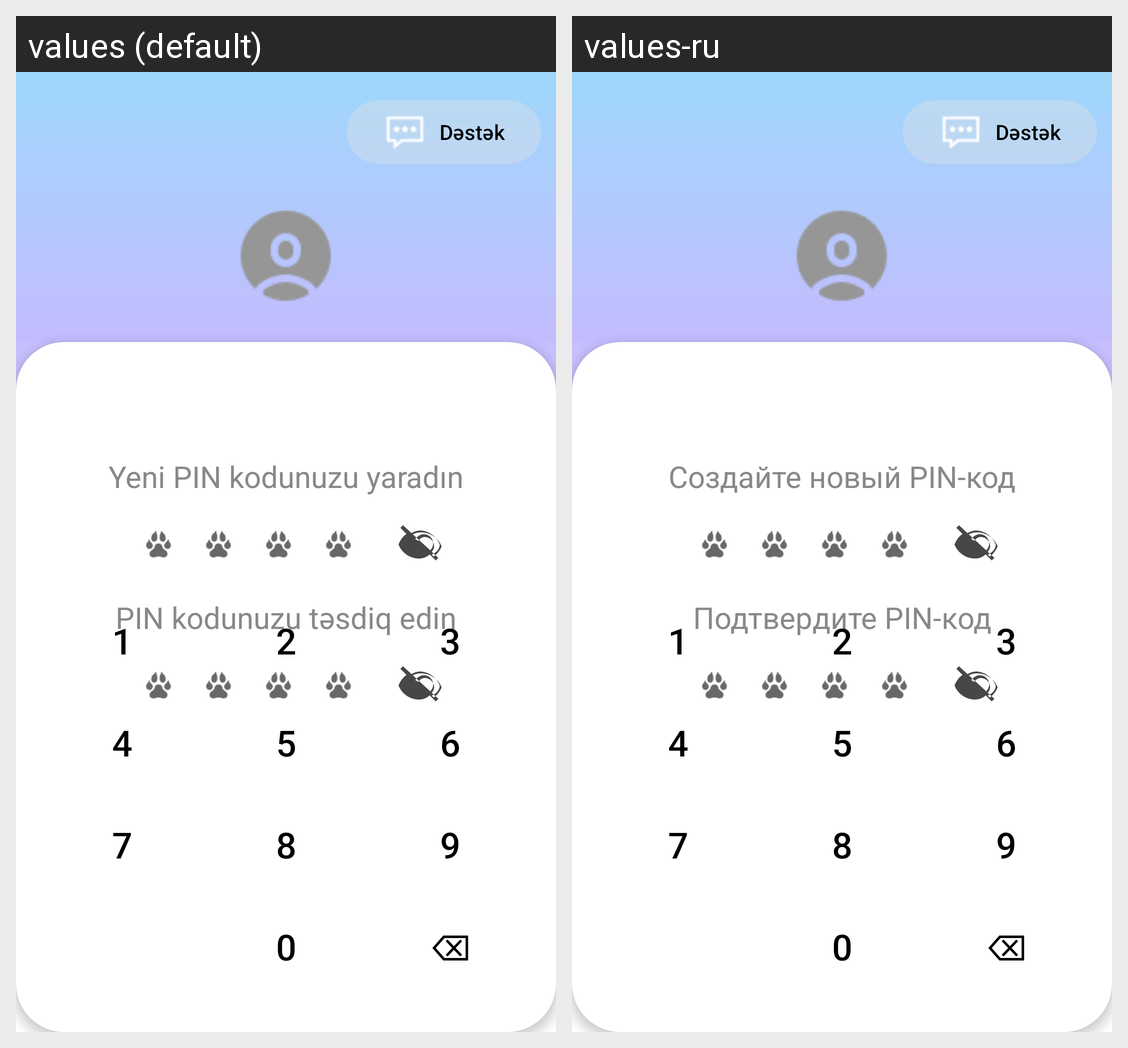

Locale-by-locale string values for the Android screen shown in this grid:
Android screen res/layout/fragment_pin_created.xml rendered under 2 locales, left to right: values (default), values-ru. Device: Nexus 5 (rendered at 1080×1920; each locale shown at half size, 540×960, under a caption strip naming it); theme Base.Theme.LeoApplication.
Strings drawn on this screen, with the default value and each locale's value (text and hints the layout hard-codes, and strings that could not be matched under every locale, appear in the picture but are not listed):

d_st_kk
  values: Dəstək
  values-ru: Dəstək  [not translated; the default value is used]

yeni_pin_kodunuzu_yarad_n
  values: Yeni PIN kodunuzu yaradın
  values-ru: Создайте новый PIN-код

pin_kodunuzu_t_sdiq_edin
  values: PIN kodunuzu təsdiq edin
  values-ru: Подтвердите PIN-код

_1
  values: 1
  values-ru: 1  [not translated; the default value is used]

_2
  values: 2
  values-ru: 2  [not translated; the default value is used]

_3
  values: 3
  values-ru: 3  [not translated; the default value is used]

_4
  values: 4
  values-ru: 4  [not translated; the default value is used]

_5
  values: 5
  values-ru: 5  [not translated; the default value is used]

_6
  values: 6
  values-ru: 6  [not translated; the default value is used]

_7
  values: 7
  values-ru: 7  [not translated; the default value is used]

_8
  values: 8
  values-ru: 8  [not translated; the default value is used]

_9
  values: 9
  values-ru: 9  [not translated; the default value is used]

_0
  values: 0
  values-ru: 0  [not translated; the default value is used]

delete
  values: ⌫
  values-ru: ⌫  [not translated; the default value is used]
